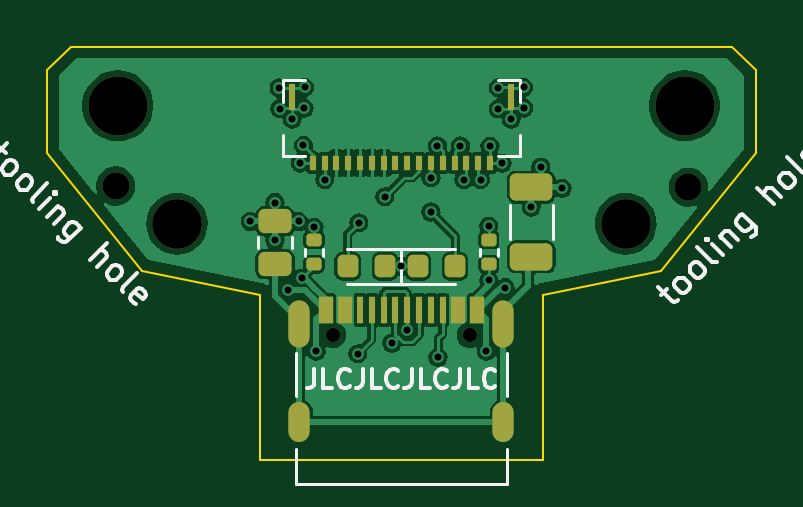
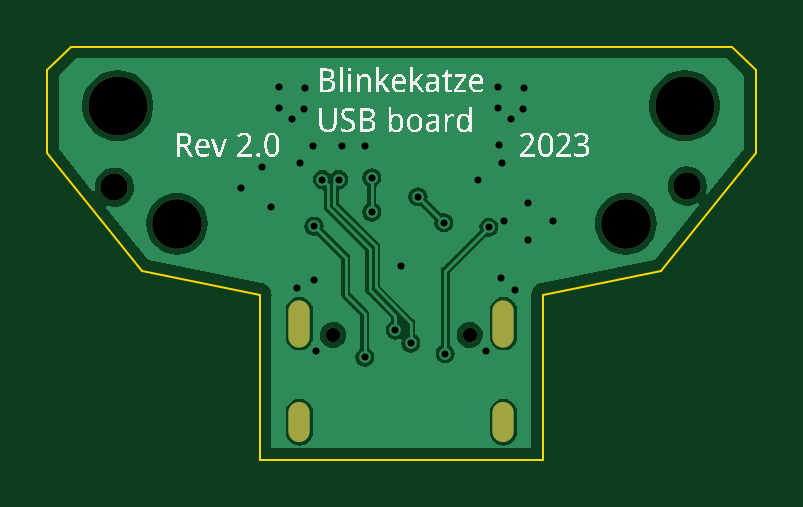
Circuit board: 11 layer files. Board 30.0 x 17.5 mm.
- bottom_copper: usb-board-B_Cu.gbl (36005 bytes)
- bottom_mask: usb-board-B_Mask.gbs (1055 bytes)
- paste: usb-board-B_Paste.gbp (452 bytes)
- bottom_silk: usb-board-B_Silkscreen.gbo (147433 bytes)
- outline: usb-board-Edge_Cuts.gm1 (1082 bytes)
- top_copper: usb-board-F_Cu.gtl (74013 bytes)
- top_mask: usb-board-F_Mask.gts (3579 bytes)
- paste: usb-board-F_Paste.gtp (2983 bytes)
- top_silk: usb-board-F_Silkscreen.gto (17259 bytes)
- drill: usb-board-NPTH.drl (642 bytes)
- drill: usb-board-PTH.drl (1199 bytes)

=== bottom_copper: usb-board-B_Cu.gbl (36005 bytes, source omitted) ===
=== bottom_mask: usb-board-B_Mask.gbs ===
%TF.GenerationSoftware,KiCad,Pcbnew,7.0.8*%
%TF.CreationDate,2023-10-15T21:47:16+02:00*%
%TF.ProjectId,usb-board,7573622d-626f-4617-9264-2e6b69636164,rev?*%
%TF.SameCoordinates,Original*%
%TF.FileFunction,Soldermask,Bot*%
%TF.FilePolarity,Negative*%
%FSLAX46Y46*%
G04 Gerber Fmt 4.6, Leading zero omitted, Abs format (unit mm)*
G04 Created by KiCad (PCBNEW 7.0.8) date 2023-10-15 21:47:16*
%MOMM*%
%LPD*%
G01*
G04 APERTURE LIST*
%ADD10C,2.500000*%
%ADD11C,2.100000*%
%ADD12C,1.152000*%
%ADD13C,0.600000*%
%ADD14O,0.900000X2.000000*%
%ADD15O,0.900000X1.700000*%
G04 APERTURE END LIST*
D10*
%TO.C,H3*%
X88000000Y-95000000D03*
%TD*%
%TO.C,H4*%
X112000000Y-95000000D03*
%TD*%
D11*
%TO.C,H2*%
X90500000Y-100000000D03*
%TD*%
%TO.C,H1*%
X109500000Y-100000000D03*
%TD*%
D12*
%TO.C,H5*%
X112150000Y-98450000D03*
%TD*%
D13*
%TO.C,J2*%
X97110000Y-104710000D03*
X102890000Y-104710000D03*
D14*
X95680000Y-104230000D03*
D15*
X95680000Y-108400000D03*
D14*
X104320000Y-104230000D03*
D15*
X104320000Y-108400000D03*
%TD*%
D12*
%TO.C,H6*%
X87900000Y-98400000D03*
%TD*%
M02*

=== paste: usb-board-B_Paste.gbp ===
%TF.GenerationSoftware,KiCad,Pcbnew,7.0.8*%
%TF.CreationDate,2023-10-15T21:47:16+02:00*%
%TF.ProjectId,usb-board,7573622d-626f-4617-9264-2e6b69636164,rev?*%
%TF.SameCoordinates,Original*%
%TF.FileFunction,Paste,Bot*%
%TF.FilePolarity,Positive*%
%FSLAX46Y46*%
G04 Gerber Fmt 4.6, Leading zero omitted, Abs format (unit mm)*
G04 Created by KiCad (PCBNEW 7.0.8) date 2023-10-15 21:47:16*
%MOMM*%
%LPD*%
G01*
G04 APERTURE LIST*
G04 APERTURE END LIST*
M02*

=== bottom_silk: usb-board-B_Silkscreen.gbo (147433 bytes, source omitted) ===
=== outline: usb-board-Edge_Cuts.gm1 ===
%TF.GenerationSoftware,KiCad,Pcbnew,7.0.8*%
%TF.CreationDate,2023-10-15T21:47:16+02:00*%
%TF.ProjectId,usb-board,7573622d-626f-4617-9264-2e6b69636164,rev?*%
%TF.SameCoordinates,Original*%
%TF.FileFunction,Profile,NP*%
%FSLAX46Y46*%
G04 Gerber Fmt 4.6, Leading zero omitted, Abs format (unit mm)*
G04 Created by KiCad (PCBNEW 7.0.8) date 2023-10-15 21:47:16*
%MOMM*%
%LPD*%
G01*
G04 APERTURE LIST*
%TA.AperFunction,Profile*%
%ADD10C,0.100000*%
%TD*%
G04 APERTURE END LIST*
D10*
X115000000Y-93500000D02*
X114000000Y-92500000D01*
X85000000Y-93500000D02*
X85000000Y-97000000D01*
X89000000Y-102000000D02*
X94000000Y-103000000D01*
X114000000Y-92500000D02*
X86000000Y-92500000D01*
X111000000Y-102000000D02*
X106000000Y-103000000D01*
X85000000Y-93500000D02*
X86000000Y-92500000D01*
X94000000Y-110000000D02*
X106000000Y-110000000D01*
X94000000Y-110000000D02*
X94000000Y-103000000D01*
X85000000Y-97000000D02*
X89000000Y-102000000D01*
X115000000Y-97000000D02*
X111000000Y-102000000D01*
X115000000Y-93500000D02*
X115000000Y-97000000D01*
X106000000Y-110000000D02*
X106000000Y-103000000D01*
M02*

=== top_copper: usb-board-F_Cu.gtl (74013 bytes, source omitted) ===
=== top_mask: usb-board-F_Mask.gts ===
%TF.GenerationSoftware,KiCad,Pcbnew,7.0.8*%
%TF.CreationDate,2023-10-15T21:47:16+02:00*%
%TF.ProjectId,usb-board,7573622d-626f-4617-9264-2e6b69636164,rev?*%
%TF.SameCoordinates,Original*%
%TF.FileFunction,Soldermask,Top*%
%TF.FilePolarity,Negative*%
%FSLAX46Y46*%
G04 Gerber Fmt 4.6, Leading zero omitted, Abs format (unit mm)*
G04 Created by KiCad (PCBNEW 7.0.8) date 2023-10-15 21:47:16*
%MOMM*%
%LPD*%
G01*
G04 APERTURE LIST*
G04 Aperture macros list*
%AMRoundRect*
0 Rectangle with rounded corners*
0 $1 Rounding radius*
0 $2 $3 $4 $5 $6 $7 $8 $9 X,Y pos of 4 corners*
0 Add a 4 corners polygon primitive as box body*
4,1,4,$2,$3,$4,$5,$6,$7,$8,$9,$2,$3,0*
0 Add four circle primitives for the rounded corners*
1,1,$1+$1,$2,$3*
1,1,$1+$1,$4,$5*
1,1,$1+$1,$6,$7*
1,1,$1+$1,$8,$9*
0 Add four rect primitives between the rounded corners*
20,1,$1+$1,$2,$3,$4,$5,0*
20,1,$1+$1,$4,$5,$6,$7,0*
20,1,$1+$1,$6,$7,$8,$9,0*
20,1,$1+$1,$8,$9,$2,$3,0*%
G04 Aperture macros list end*
%ADD10RoundRect,0.135000X-0.185000X0.135000X-0.185000X-0.135000X0.185000X-0.135000X0.185000X0.135000X0*%
%ADD11C,2.500000*%
%ADD12RoundRect,0.250000X0.650000X-0.325000X0.650000X0.325000X-0.650000X0.325000X-0.650000X-0.325000X0*%
%ADD13RoundRect,0.250000X-0.450000X0.262500X-0.450000X-0.262500X0.450000X-0.262500X0.450000X0.262500X0*%
%ADD14C,2.100000*%
%ADD15RoundRect,0.218750X0.218750X0.256250X-0.218750X0.256250X-0.218750X-0.256250X0.218750X-0.256250X0*%
%ADD16R,0.300000X0.650000*%
%ADD17R,0.300000X1.150000*%
%ADD18C,1.152000*%
%ADD19RoundRect,0.218750X-0.218750X-0.256250X0.218750X-0.256250X0.218750X0.256250X-0.218750X0.256250X0*%
%ADD20C,0.600000*%
%ADD21R,0.600000X1.160000*%
%ADD22R,0.300000X1.160000*%
%ADD23O,0.900000X2.000000*%
%ADD24O,0.900000X1.700000*%
G04 APERTURE END LIST*
D10*
%TO.C,R2*%
X103700000Y-100690000D03*
X103700000Y-101710000D03*
%TD*%
D11*
%TO.C,H3*%
X88000000Y-95000000D03*
%TD*%
D10*
%TO.C,R1*%
X96300000Y-100690000D03*
X96300000Y-101710000D03*
%TD*%
D12*
%TO.C,C1*%
X105500000Y-101400000D03*
X105500000Y-98450000D03*
%TD*%
D13*
%TO.C,R3*%
X94650000Y-99887500D03*
X94650000Y-101712500D03*
%TD*%
D11*
%TO.C,H4*%
X112000000Y-95000000D03*
%TD*%
D14*
%TO.C,H2*%
X90500000Y-100000000D03*
%TD*%
%TO.C,H1*%
X109500000Y-100000000D03*
%TD*%
D15*
%TO.C,D1*%
X99300000Y-101800000D03*
X97725000Y-101800000D03*
%TD*%
D16*
%TO.C,J3*%
X103750000Y-97425000D03*
X103250000Y-97425000D03*
X102750000Y-97425000D03*
X102250000Y-97425000D03*
X101750000Y-97425000D03*
X101250000Y-97425000D03*
X100750000Y-97425000D03*
X100250000Y-97425000D03*
X99750000Y-97425000D03*
X99250000Y-97425000D03*
X98750000Y-97425000D03*
X98250000Y-97425000D03*
X97750000Y-97425000D03*
X97250000Y-97425000D03*
X96750000Y-97425000D03*
X96250000Y-97425000D03*
D17*
X104635000Y-94615000D03*
X95365000Y-94615000D03*
%TD*%
D18*
%TO.C,H5*%
X112150000Y-98450000D03*
%TD*%
D19*
%TO.C,D2*%
X100700002Y-101800000D03*
X102275002Y-101800000D03*
%TD*%
D20*
%TO.C,J2*%
X97110000Y-104710000D03*
X102890000Y-104710000D03*
D21*
X96800000Y-103650000D03*
X97600000Y-103650000D03*
D22*
X98750000Y-103650000D03*
X99750000Y-103650000D03*
X100250000Y-103650000D03*
X101250000Y-103650000D03*
D21*
X102400000Y-103650000D03*
X103200000Y-103650000D03*
X103200000Y-103650000D03*
X102400000Y-103650000D03*
D22*
X101750000Y-103650000D03*
X100750000Y-103650000D03*
X99250000Y-103650000D03*
X98250000Y-103650000D03*
D21*
X97600000Y-103650000D03*
X96800000Y-103650000D03*
D23*
X95680000Y-104230000D03*
D24*
X95680000Y-108400000D03*
D23*
X104320000Y-104230000D03*
D24*
X104320000Y-108400000D03*
%TD*%
D18*
%TO.C,H6*%
X87900000Y-98400000D03*
%TD*%
M02*

=== paste: usb-board-F_Paste.gtp (2983 bytes, source withheld) ===
=== top_silk: usb-board-F_Silkscreen.gto (17259 bytes, source omitted) ===
=== drill: usb-board-NPTH.drl ===
M48
; DRILL file {KiCad 7.0.8} date So 15 Okt 2023 21:43:51 CEST
; FORMAT={-:-/ absolute / metric / decimal}
; #@! TF.CreationDate,2023-10-15T21:43:51+02:00
; #@! TF.GenerationSoftware,Kicad,Pcbnew,7.0.8
; #@! TF.FileFunction,NonPlated,1,2,NPTH
FMAT,2
METRIC
; #@! TA.AperFunction,NonPlated,NPTH,ComponentDrill
T1C0.600
; #@! TA.AperFunction,NonPlated,NPTH,ComponentDrill
T2C1.152
; #@! TA.AperFunction,NonPlated,NPTH,ComponentDrill
T3C2.100
; #@! TA.AperFunction,NonPlated,NPTH,ComponentDrill
T4C2.500
%
G90
G05
T1
X97.11Y-104.71
X102.89Y-104.71
T2
X87.9Y-98.4
X112.15Y-98.45
T3
X90.5Y-100.0
X109.5Y-100.0
T4
X88.0Y-95.0
X112.0Y-95.0
T0
M30

=== drill: usb-board-PTH.drl ===
M48
; DRILL file {KiCad 7.0.8} date So 15 Okt 2023 21:43:51 CEST
; FORMAT={-:-/ absolute / metric / decimal}
; #@! TF.CreationDate,2023-10-15T21:43:51+02:00
; #@! TF.GenerationSoftware,Kicad,Pcbnew,7.0.8
; #@! TF.FileFunction,Plated,1,2,PTH
FMAT,2
METRIC
; #@! TA.AperFunction,Plated,PTH,ViaDrill
T1C0.300
; #@! TA.AperFunction,Plated,PTH,ComponentDrill
T2C0.600
%
G90
G05
T1
X93.6Y-99.9
X94.65Y-99.1
X94.65Y-100.7
X94.825Y-94.25
X94.85Y-95.125
X95.2Y-102.8
X95.375Y-95.575
X95.65Y-99.9
X95.725Y-97.425
X95.8Y-102.3
X95.85Y-96.675
X95.89Y-95.11
X95.9Y-94.225
X96.3Y-100.15
X96.4Y-105.4
X96.75Y-98.125
X98.15Y-105.5
X98.2Y-99.95
X99.3Y-98.85
X99.6Y-105.05
X100.0Y-101.8
X100.25Y-104.5
X101.25Y-98.05
X101.25Y-99.5
X101.525Y-96.7
X101.55Y-105.65
X102.5Y-96.7
X102.65Y-98.125
X103.35Y-98.125
X103.6Y-105.4
X103.7Y-100.1
X103.7Y-102.4
X103.75Y-96.725
X104.1Y-94.235
X104.102Y-95.135
X104.275Y-97.425
X104.4Y-102.7
X104.65Y-95.575
X105.175Y-94.225
X105.175Y-95.1
X105.5Y-99.3
X105.9Y-97.6
X106.8Y-98.5
T2
G00X95.68Y-104.78
M15
G01X95.68Y-103.68
M16
G05
G00X95.68Y-108.8
M15
G01X95.68Y-108.0
M16
G05
G00X104.32Y-104.78
M15
G01X104.32Y-103.68
M16
G05
G00X104.32Y-108.8
M15
G01X104.32Y-108.0
M16
G05
T0
M30

